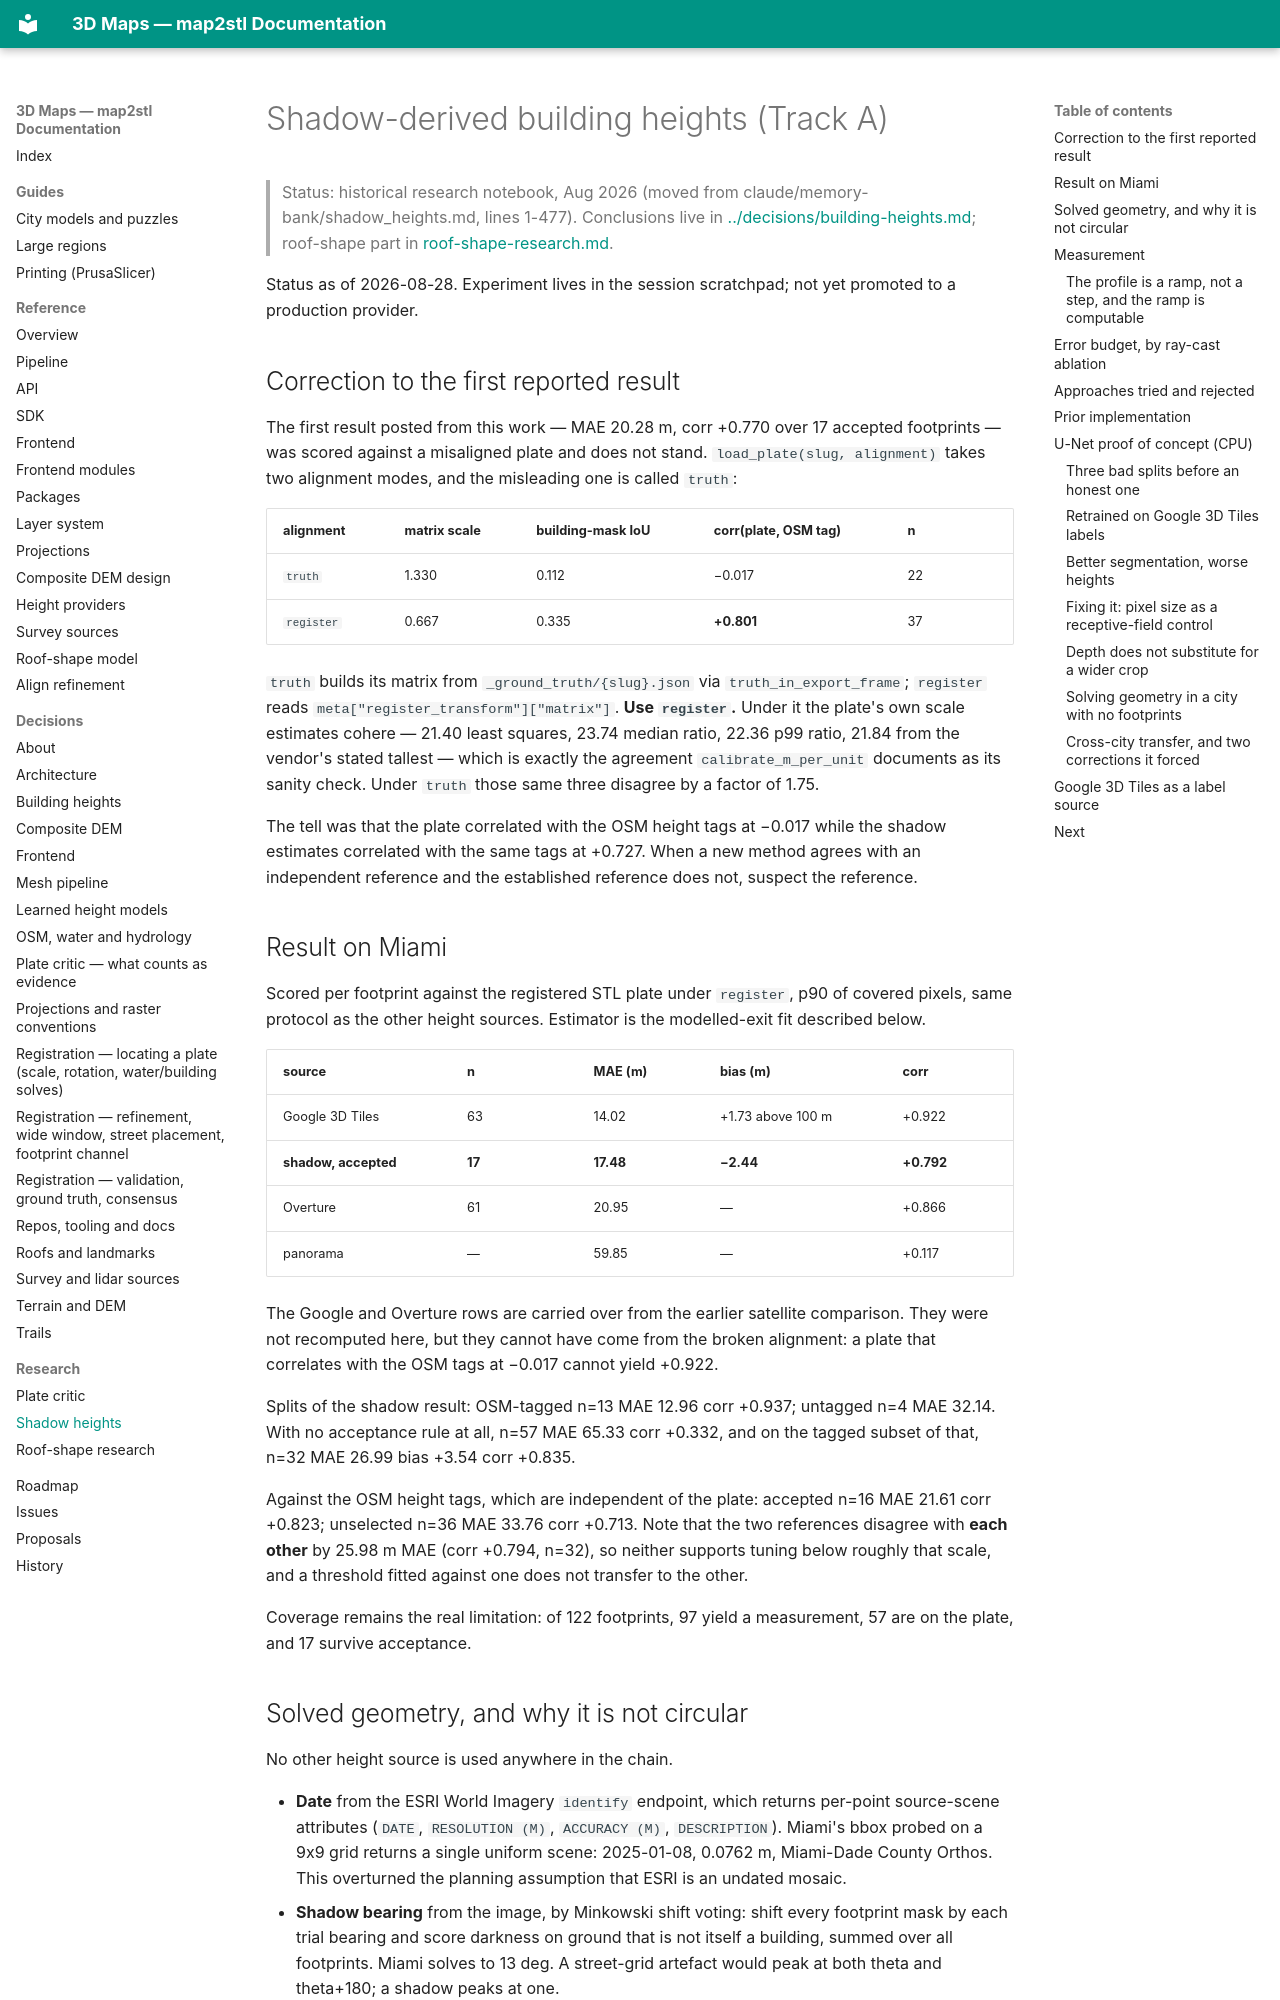

repository: EdgarCardenasDeLaHoz/map2stl · page: research/shadow-heights/index.html · generator: mkdocs

# Shadow-derived building heights (Track A)

> Status: historical research notebook, Aug 2026 (moved from claude/memory-bank/shadow_heights.md, lines 1-477).
> Conclusions live in [../decisions/building-heights.md](../decisions/building-heights.md); roof-shape part in [roof-shape-research.md](roof-shape-research.md).


Status as of 2026-08-28. Experiment lives in the session scratchpad; not yet promoted to a
production provider.

## Correction to the first reported result

The first result posted from this work — MAE 20.28 m, corr +0.770 over 17 accepted footprints —
was scored against a misaligned plate and does not stand. `load_plate(slug, alignment)` takes two
alignment modes, and the misleading one is called `truth`:

| alignment | matrix scale | building-mask IoU | corr(plate, OSM tag) | n |
| --- | --- | --- | --- | --- |
| `truth` | 1.330 | 0.112 | −0.017 | 22 |
| `register` | 0.667 | 0.335 | **+0.801** | 37 |

`truth` builds its matrix from `_ground_truth/{slug}.json` via `truth_in_export_frame`; `register`
reads `meta["register_transform"]["matrix"]`. **Use `register`.** Under it the plate's own scale
estimates cohere — 21.40 least squares, 23.74 median ratio, 22.36 p99 ratio, 21.84 from the
vendor's stated tallest — which is exactly the agreement `calibrate_m_per_unit` documents as its
sanity check. Under `truth` those same three disagree by a factor of 1.75.

The tell was that the plate correlated with the OSM height tags at −0.017 while the shadow
estimates correlated with the same tags at +0.727. When a new method agrees with an independent
reference and the established reference does not, suspect the reference.

## Result on Miami

Scored per footprint against the registered STL plate under `register`, p90 of covered pixels,
same protocol as the other height sources. Estimator is the modelled-exit fit described below.

| source | n | MAE (m) | bias (m) | corr |
| --- | --- | --- | --- | --- |
| Google 3D Tiles | 63 | 14.02 | +1.73 above 100 m | +0.922 |
| **shadow, accepted** | **17** | **17.48** | **−2.44** | **+0.792** |
| Overture | 61 | 20.95 | — | +0.866 |
| panorama | — | 59.85 | — | +0.117 |

The Google and Overture rows are carried over from the earlier satellite comparison. They were not
recomputed here, but they cannot have come from the broken alignment: a plate that correlates with
the OSM tags at −0.017 cannot yield +0.922.

Splits of the shadow result: OSM-tagged n=13 MAE 12.96 corr +0.937; untagged n=4 MAE 32.14. With no
acceptance rule at all, n=57 MAE 65.33 corr +0.332, and on the tagged subset of that, n=32 MAE
26.99 bias +3.54 corr +0.835.

Against the OSM height tags, which are independent of the plate: accepted n=16 MAE 21.61 corr
+0.823; unselected n=36 MAE 33.76 corr +0.713. Note that the two references disagree with **each
other** by 25.98 m MAE (corr +0.794, n=32), so neither supports tuning below roughly that scale,
and a threshold fitted against one does not transfer to the other.

Coverage remains the real limitation: of 122 footprints, 97 yield a measurement, 57 are on the
plate, and 17 survive acceptance.
